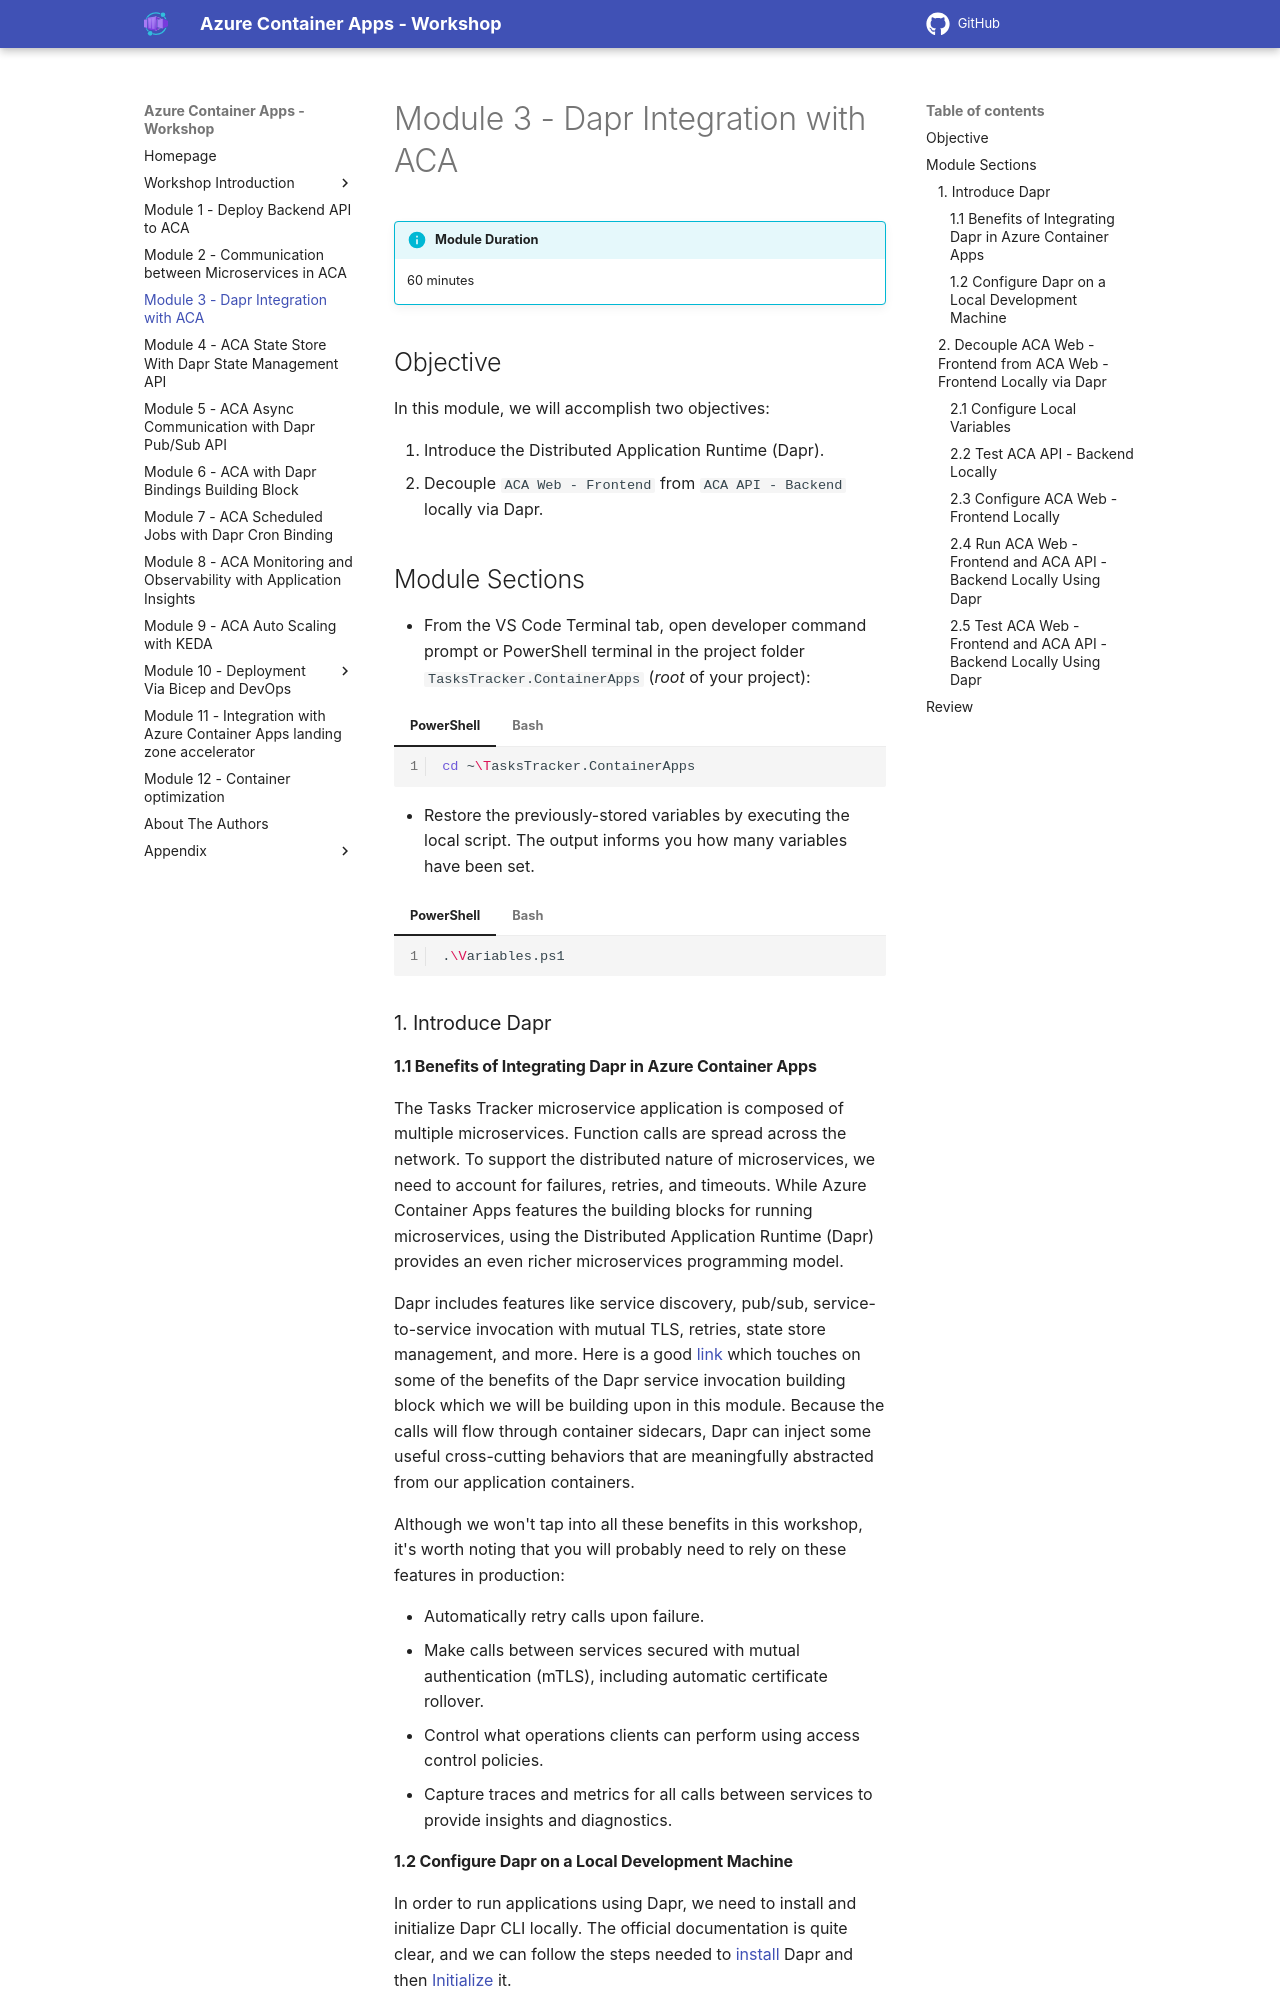

repository: Azure/aca-dotnet-workshop · page: aca/03-aca-dapr-integration/index.html · generator: mkdocs

---
canonical_url: https://bitoftech.net/2022/08/29/dapr-integration-with-azure-container-apps/
title: Dapr Integration with ACA
---

# Module 3 - Dapr Integration with ACA

!!! info "Module Duration"
    60 minutes

## Objective

In this module, we will accomplish two objectives:

1. Introduce the Distributed Application Runtime (Dapr).
1. Decouple `{{ apps.frontend }}` from `{{ apps.backend }}` locally via Dapr.

## Module Sections

--8<-- "snippets/restore-variables.md"

### 1. Introduce Dapr

#### 1.1 Benefits of Integrating Dapr in Azure Container Apps

The Tasks Tracker microservice application is composed of multiple microservices. Function calls are spread across the network. To support the distributed nature of microservices,
we need to account for failures, retries, and timeouts. While Azure Container Apps features the building blocks for running microservices, using the Distributed Application Runtime (Dapr) provides an even richer microservices programming model.

Dapr includes features like service discovery, pub/sub, service-to-service invocation with mutual TLS, retries, state store management, and more.
Here is a good [link](https://learn.microsoft.com/dotnet/architecture/dapr-for-net-developers/service-invocation){target=_blank} which touches on some of the benefits of the Dapr service invocation building block which we will be building upon in this module.
Because the calls will flow through container sidecars, Dapr can inject some useful cross-cutting behaviors that are meaningfully abstracted from our application containers.

Although we won't tap into all these benefits in this workshop, it's worth noting that you will probably need to rely on these features in production:

- Automatically retry calls upon failure.
- Make calls between services secured  with mutual authentication (mTLS), including automatic certificate rollover.
- Control what operations clients can perform using access control policies.
- Capture traces and metrics for all calls between services to provide insights and diagnostics.

#### 1.2 Configure Dapr on a Local Development Machine

In order to run applications using Dapr, we need to install and initialize Dapr CLI locally. The official documentation is quite clear, and we can follow the steps needed to [install](https://docs.dapr.io/getting-started/install-dapr-cli/){target=_blank} Dapr and then [Initialize](https://docs.dapr.io/getting-started/install-dapr-selfhost/){target=_blank} it.
